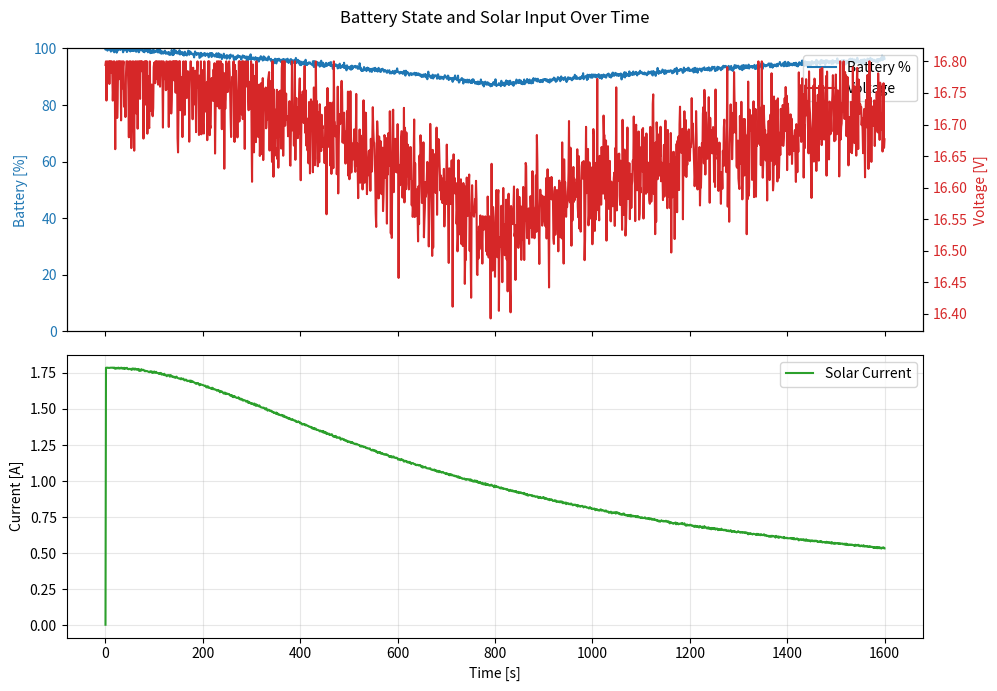

Source code (Python):
"""Simple power model with battery, solar charging, and device loads."""

from __future__ import annotations

import random
from dataclasses import dataclass, field
from typing import Dict, Mapping, Sequence, Tuple

import numpy as np

# Device settings: yamcs parameter name (keys) and power draw bounds in Watts (values)
DEVICE_SETTINGS: Dict[str, Tuple[float, float]] = {
	"current_draw_obc": (0.0, 7.5),
	"current_draw_motor_controller": (0.0, 2.0),
	"current_draw_neutron_spectrometer": (0.0, 10.0),
	"current_draw_apxs": (0.0, 10.0),
	"current_draw_camera": (0.0, 5.0),
	"current_draw_radio": (0.0, 5.0),
	"current_draw_eps": (0.0, 1.0),
}

# Battery voltage curve as (percentage, voltage) points
BATTERY_VOLTAGE_CURVE: Tuple[Tuple[float, float], ...] = (
	(0.0, 11.0),
	(0.1, 12.0),
	(0.2, 13.5),
	(0.4, 15.0),
	(0.6, 15.8),
	(0.8, 16.3),
	(0.9, 16.6),
	(1.0, 16.8),
)

SOLAR_PANEL_NORMAL = np.array((0.0, -1.0, 0.0))
BATTERY_CAPACITY_WH = 30.0  # Watt-hours
SOLAR_PANEL_MAX_POWER = 30.0  # Watts

def _clamp(value: float, lower: float, upper: float) -> float:
	return max(lower, min(upper, value))


@dataclass
class PowerModel:
	"""Track battery charge based on solar input and device consumption.
        To integrate this model in a simulation, see the example in run_power_profile_test() below.
        inputs / computation / outputs are clearly separated for easy use.
    """

	battery_capacity_wh: float = BATTERY_CAPACITY_WH     
	battery_charge_wh: float = BATTERY_CAPACITY_WH      
	solar_panel_max_power: float = SOLAR_PANEL_MAX_POWER
 
	device_power_settings: Mapping[str, Tuple[float, float]] = field(
		default_factory=lambda: dict(DEVICE_SETTINGS)
	)
	device_states: Dict[str, bool] = field(default_factory=dict)

	device_current_noise_std: float = 0.05
	battery_percentage_noise_std: float = 0.5
	battery_voltage_noise_std: float = 0.05
	solar_input_noise_std: float = 0.05
 
	rover_position: Tuple[float, float, float] = (0.0, 0.0, 0.0)
	sun_position: Tuple[float, float, float] = (0.0, -10.0, 0.0)
	solar_input_power: float = 0.0
	battery_voltage_v: float = BATTERY_VOLTAGE_CURVE[-1][1]

	def __post_init__(self) -> None:
		for name in self.device_power_settings:
			self.device_states.setdefault(name, False)
		self.battery_charge_wh = _clamp(self.battery_charge_wh, 0.0, self.battery_capacity_wh)
		self._update_battery_voltage()

	def set_device_state(self, name: str, state: bool) -> None:
		if name not in self.device_power_settings:
			raise KeyError(f"Unknown device '{name}'")
		self.device_states[name] = state

	def set_device_states(self, states: Mapping[str, bool]) -> None:
		for name, state in states.items():
			self.set_device_state(name, state)

	def set_rover_position(self, position: Tuple[float, float, float]) -> None:
		self.rover_position = position

	def set_sun_position(self, position: Tuple[float, float, float]) -> None:
		self.sun_position = position

	def set_all_devices(self, state: bool) -> None:
		for name in self.device_states:
			self.device_states[name] = state

	def _device_power(self, name: str) -> float:
		lo, hi = self.device_power_settings[name]
		return hi if self.device_states[name] else lo

	def total_load_power(self) -> float:
		return sum(self._device_power(name) for name in self.device_states)

	def step(self, dt: float) -> None:
		"""Advance the battery state by *dt* seconds."""

		view_factor = self.compute_view_factor(self.rover_position, self.sun_position)
		self.solar_input_power = self.solar_panel_max_power * view_factor
		net_power = self.solar_input_power - self.total_load_power()
		self.battery_charge_wh += net_power * (dt / 3600.0)
		self.battery_charge_wh = _clamp(self.battery_charge_wh, 0.0, self.battery_capacity_wh)
		self._update_battery_voltage()

	def compute_view_factor(
		self,
		rover_position: Tuple[float, float, float],
		sun_position: Tuple[float, float, float],
	) -> float:
		rover = np.asarray(rover_position, dtype=float)
		sun = np.asarray(sun_position, dtype=float)
		vector = sun - rover
		magnitude = np.linalg.norm(vector)
		if magnitude == 0.0:
			return 0.0
		unit = vector / magnitude
		return float(_clamp(float(np.dot(unit, SOLAR_PANEL_NORMAL)), 0.0, 1.0))

	def battery_percentage(self) -> float:
		if self.battery_capacity_wh <= 0.0:
			return 0.0
		return 100.0 * self.battery_charge_wh / self.battery_capacity_wh

	def battery_voltage(self) -> float:
		return self.battery_voltage_v

	def _update_battery_voltage(self) -> None:
		if self.battery_capacity_wh <= 0.0:
			self.battery_voltage_v = BATTERY_VOLTAGE_CURVE[0][1]
			return
		fraction = _clamp(self.battery_charge_wh / self.battery_capacity_wh, 0.0, 1.0)
		curve = BATTERY_VOLTAGE_CURVE
		for idx in range(1, len(curve)):
			p_hi, v_hi = curve[idx]
			if fraction <= p_hi:
				p_lo, v_lo = curve[idx - 1]
				if p_hi == p_lo:
					self.battery_voltage_v = v_hi
					return
				slope = (v_hi - v_lo) / (p_hi - p_lo)
				self.battery_voltage_v = v_lo + slope * (fraction - p_lo)
				return
		self.battery_voltage_v = curve[-1][1]

	def measured_battery_percentage(self) -> float:
		value = self.battery_percentage()
		if self.battery_percentage_noise_std <= 0.0:
			return value
		return _clamp(value + random.gauss(0.0, self.battery_percentage_noise_std), 0.0, 100.0)

	def measured_battery_voltage(self) -> float:
		value = self.battery_voltage()
		if self.battery_voltage_noise_std <= 0.0:
			return value
		min_v = BATTERY_VOLTAGE_CURVE[0][1]
		max_v = BATTERY_VOLTAGE_CURVE[-1][1]
		return _clamp(value + random.gauss(0.0, self.battery_voltage_noise_std), min_v, max_v)

	def measured_device_currents(self) -> Dict[str, float]:
		"""Return measured device currents (A) derived from power draw."""

		voltage = max(self.battery_voltage_v, 1e-3)
		currents = {
			name: self._device_power(name) / voltage
			for name in self.device_states
		}
		if self.device_current_noise_std <= 0.0:
			currents["total_current_out"] = sum(currents.values())
			return currents
		currents = {
			name: max(0.0, value + random.gauss(0.0, self.device_current_noise_std))
			for name, value in currents.items()
		}
		currents["total_current_out"] = sum(
			value for name, value in currents.items() if name != "total_current_out"
		)
		return currents

	def measured_solar_input_current(self) -> float:
		power = max(0.0, self.solar_input_power)
		if self.solar_input_noise_std > 0.0:
			power = _clamp(
				power + random.gauss(0.0, self.solar_input_noise_std),
				0.0,
				self.solar_panel_max_power,
			)
		voltage = max(self.battery_voltage_v, 1e-3)
		return power / voltage
  
	def status(self) -> Dict[str, float | Dict[str, float]]:
		status: Dict[str, float | Dict[str, float]] = {
			"net_power": self.solar_input_power - self.total_load_power(),
			"solar_input_current_measured": self.measured_solar_input_current(),
			"battery_percentage_measured": self.measured_battery_percentage(),
			"battery_voltage_measured": self.measured_battery_voltage(),
		}
		status["device_currents_measured"] = self.measured_device_currents()
		return status


def run_power_profile_test(
		on_duration: float = 800.0,
		off_duration: float = 800.0,
		dt: float = 1.0,
	) -> Tuple[Sequence[float], Sequence[float], Sequence[float], Sequence[float]]:
	model = PowerModel()
	times = [0.0]
	status = model.status()
	percentages = [status["battery_percentage_measured"]]
	voltages = [status["battery_voltage_measured"]]
	solar_currents = [status["solar_input_current_measured"]]
	model.set_rover_position((0.0, 0.0, 0.0))

	def simulate(
			duration: float,
			devices_on: bool,
			sun_position: Tuple[float, float, float],
			rover_delta: Tuple[float, float, float],
		) -> None:
		steps = int(duration / dt)
		active_states = {name: devices_on for name in model.device_states}
		rover_pos = np.asarray(model.rover_position, dtype=float)

		for _ in range(steps):
			# set inputs
			model.set_device_states(active_states)
			model.set_sun_position(sun_position)
			model.set_rover_position(tuple(rover_pos))

			# perform computation
			model.step(dt)

			# get results
			status = model.status()

			# for the plots
			times.append(times[-1] + dt)
			percentages.append(status["battery_percentage_measured"])
			voltages.append(status["battery_voltage_measured"])
			solar_currents.append(status["solar_input_current_measured"])
			rover_pos = rover_pos + np.asarray(rover_delta, dtype=float)

	# phase 1 all devices on, sun above
	simulate(on_duration, True, (0.0, -10.0, 0.0), (0.02, 0.0, 0.0))
	# phase 2 all devices off, sun above
	simulate(off_duration, False, (0.0, -10.0, 0.0), (0.02, 0.0, 0.0))
	return times, percentages, voltages, solar_currents




def _plot_battery_profile(
		times: Sequence[float],
		percentages: Sequence[float],
		voltages: Sequence[float],
		solar_currents: Sequence[float],
		filename: str = "power_model_battery.png",
	) -> str:
	from matplotlib import pyplot as plt  # type: ignore[import]

	fig, (ax_top, ax_bottom) = plt.subplots(2, 1, figsize=(10, 7), sharex=True)

	line_soc, = ax_top.plot(times, percentages, label="Battery %", color="tab:blue")
	ax_top.set_ylabel("Battery [%]", color="tab:blue")
	ax_top.set_ylim(0, 100)
	ax_top.tick_params(axis="y", labelcolor="tab:blue")

	ax_voltage = ax_top.twinx()
	line_voltage, = ax_voltage.plot(times, voltages, label="Voltage", color="tab:red")
	ax_voltage.set_ylabel("Voltage [V]", color="tab:red")
	ax_voltage.tick_params(axis="y", labelcolor="tab:red")
	ax_top.legend([line_soc, line_voltage], ["Battery %", "Voltage"], loc="upper right")

	line_solar, = ax_bottom.plot(times, solar_currents, label="Solar Current", color="tab:green")
	ax_bottom.set_xlabel("Time [s]")
	ax_bottom.set_ylabel("Current [A]")
	ax_bottom.grid(True, alpha=0.3)
	ax_bottom.legend(loc="upper right")

	fig.suptitle("Battery State and Solar Input Over Time")
	fig.tight_layout()
	fig.savefig(filename)
	plt.close(fig)
	return filename


def main() -> None:
	times, percentages, voltages, solar_currents = run_power_profile_test()
	output = _plot_battery_profile(times, percentages, voltages, solar_currents)
	print(f"Power model plot saved to {output}")


if __name__ == "__main__":
	main()
